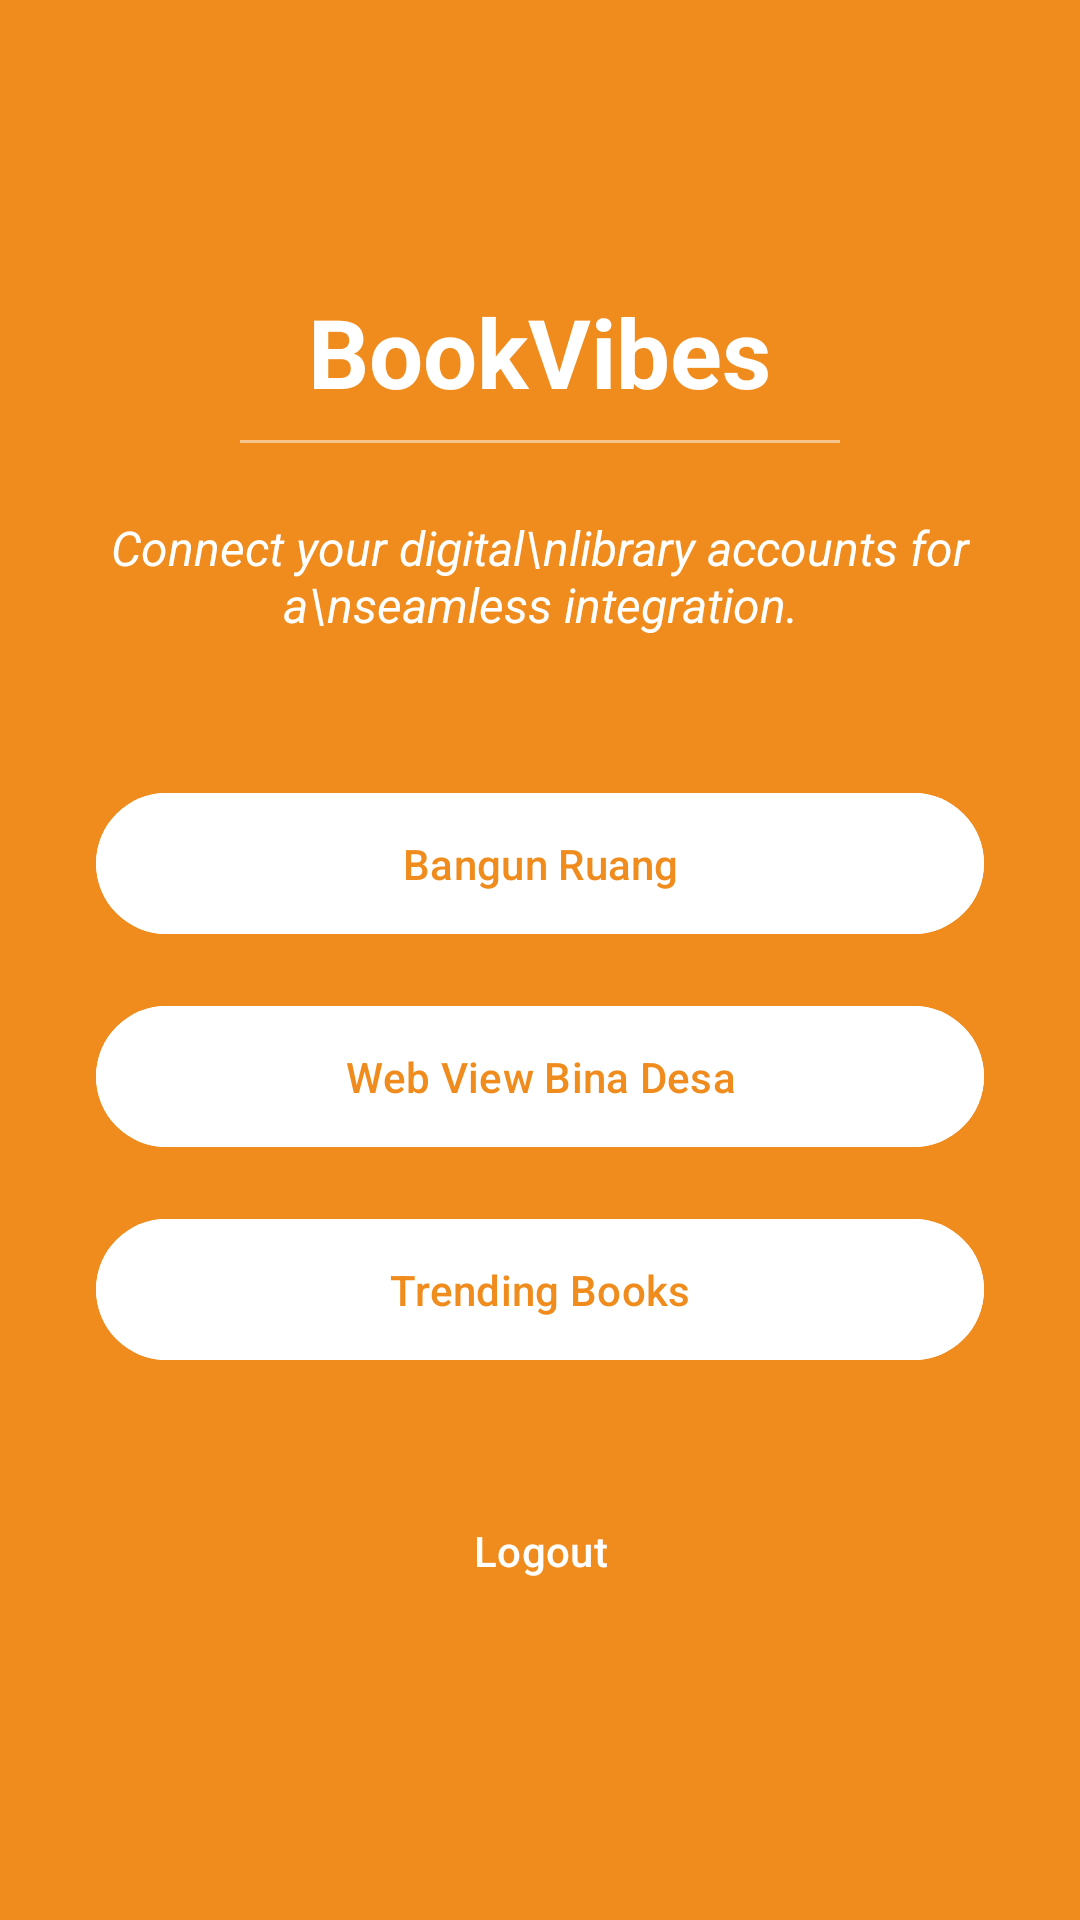

Here is an Android app screen rendered from its layout file. Give the layout XML and the strings, colors and styles it references.
<!-- AndroidManifest.xml: application theme Theme.Nailalisten -->
<!-- res/layout/activity_main.xml -->
<?xml version="1.0" encoding="utf-8"?>
<LinearLayout xmlns:android="http://schemas.android.com/apk/res/android"
    android:layout_width="match_parent"
    android:layout_height="match_parent"
    android:orientation="vertical"
    android:padding="32dp"
    android:background="@color/figma_orange"
    android:gravity="center">

    <TextView
        android:layout_width="wrap_content"
        android:layout_height="wrap_content"
        android:text="BookVibes"
        android:textSize="32sp"
        android:textStyle="bold"
        android:textColor="@color/white"
        android:layout_marginBottom="8dp"/>

    <View
        android:layout_width="200dp"
        android:layout_height="1dp"
        android:background="#80FFFFFF"
        android:layout_marginBottom="24dp"/>

    <TextView
        android:layout_width="match_parent"
        android:layout_height="wrap_content"
        android:text="Connect your digital\nlibrary accounts for a\nseamless integration."
        android:textSize="16sp"
        android:textStyle="italic"
        android:textColor="@color/white"
        android:gravity="center"
        android:layout_marginBottom="48dp"/>

    <Button
        android:id="@+id/btnMenuRumus"
        android:layout_width="match_parent"
        android:layout_height="55dp"
        android:text="Bangun Ruang"
        android:textColor="@color/figma_orange"
        android:backgroundTint="@color/white"
        android:layout_marginBottom="16dp"/>

    <Button
        android:id="@+id/btnMenuCustom1"
        android:layout_width="match_parent"
        android:layout_height="55dp"
        android:text="Web View Bina Desa"
        android:textColor="@color/figma_orange"
        android:backgroundTint="@color/white"
        android:layout_marginBottom="16dp"/>

    <Button
        android:id="@+id/btnMenuCustom2"
        android:layout_width="match_parent"
        android:layout_height="55dp"
        android:text="Trending Books"
        android:textColor="@color/figma_orange"
        android:backgroundTint="@color/white"
        android:layout_marginBottom="32dp"/>

    <Button
        android:id="@+id/btnMenuLogout"
        android:layout_width="200dp"
        android:layout_height="55dp"
        android:text="Logout"
        android:textColor="@color/white"
        android:backgroundTint="@android:color/transparent"
        android:stateListAnimator="@null"/>

</LinearLayout>
<!-- resources referenced by this layout -->
<resources>
  <color name="figma_orange">#F08C1D</color>
  <color name="white">#FFFFFFFF</color>
  <style name="Theme.Nailalisten" parent="Base.Theme.Nailalisten" />
  <style name="Base.Theme.Nailalisten" parent="Theme.Material3.DayNight.NoActionBar">
          
          
      </style>
</resources>
